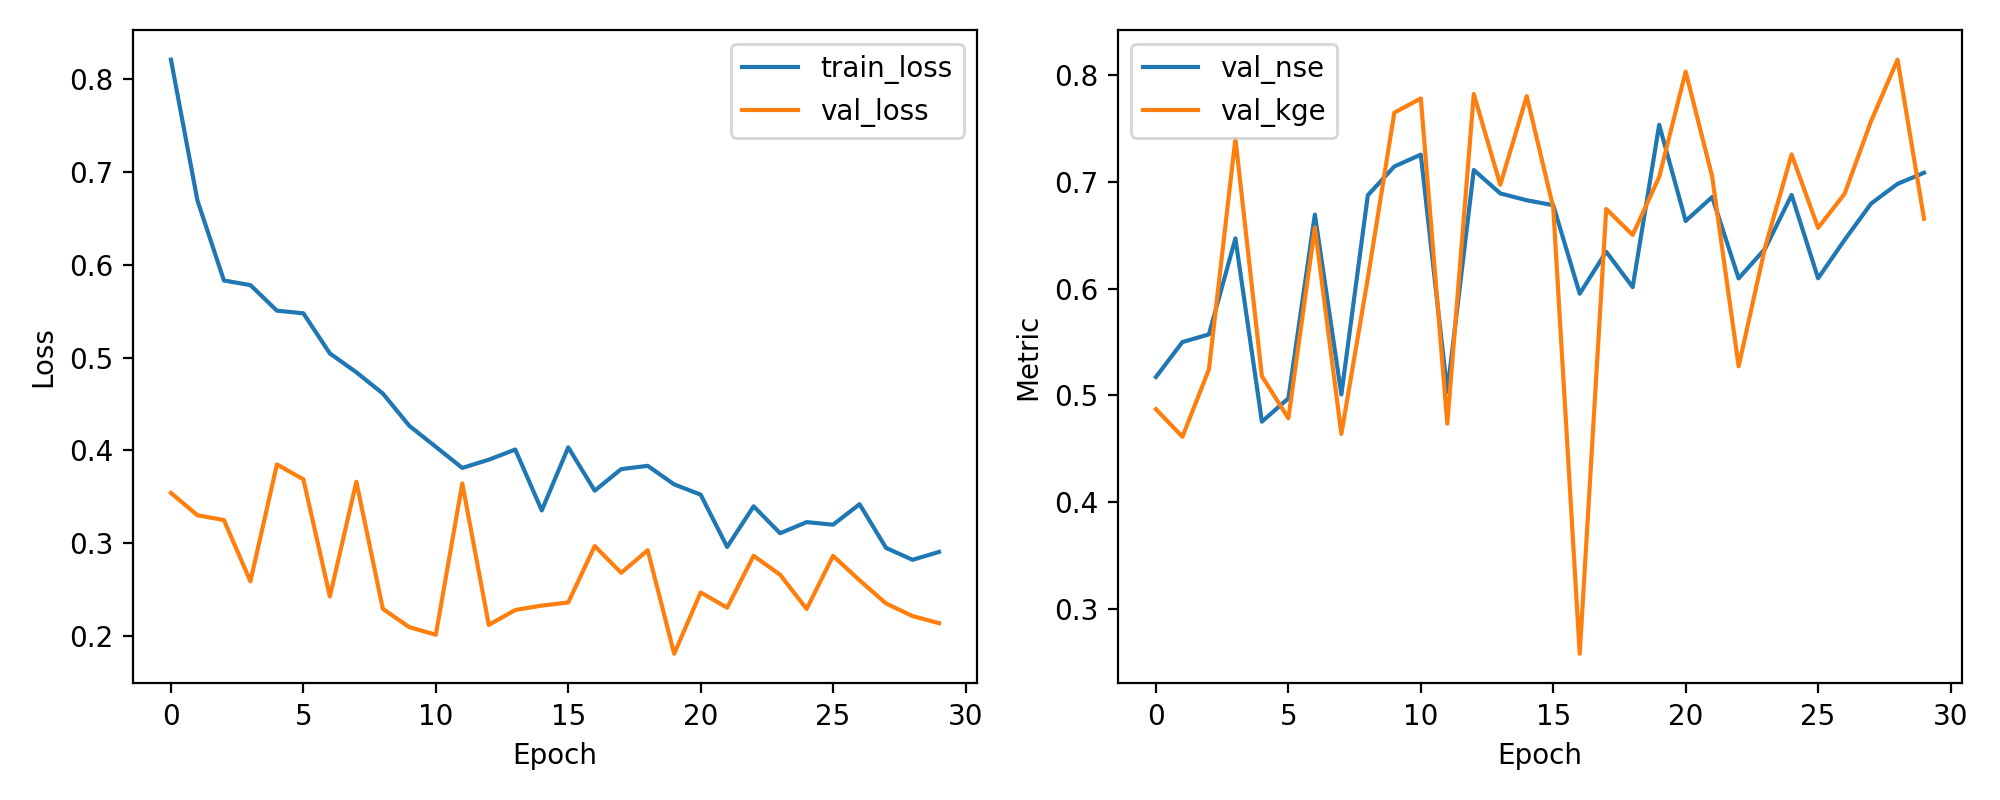

The file beside this chart, header and first rows:
epoch, train_loss, val_loss, val_nse, val_kge
1, 0.8209, 0.3542, 0.5173, 0.4871
2, 0.6692, 0.3302, 0.55, 0.4613
3, 0.583, 0.3249, 0.5571, 0.5244
4, 0.5781, 0.259, 0.647, 0.7405
5, 0.5506, 0.3848, 0.4755, 0.518
6, 0.5477, 0.3688, 0.4973, 0.4786
7, 0.5044, 0.2426, 0.6693, 0.6573
8, 0.4842, 0.3662, 0.5008, 0.464
9, 0.4613, 0.2293, 0.6874, 0.6098
10, 0.4265, 0.2096, 0.7143, 0.7647
11, 0.4039, 0.2014, 0.7254, 0.778
12, 0.3811, 0.3644, 0.5032, 0.4736
13, 0.39, 0.212, 0.711, 0.7821
14, 0.4009, 0.2281, 0.6891, 0.6972
15, 0.3353, 0.2328, 0.6827, 0.7801
16, 0.4033, 0.2362, 0.6781, 0.6759
17, 0.3566, 0.297, 0.5952, 0.2582
18, 0.3799, 0.2681, 0.6345, 0.6745
19, 0.3834, 0.2924, 0.6014, 0.6502
20, 0.3634, 0.1809, 0.7534, 0.7045
21, 0.3523, 0.247, 0.6633, 0.8031
22, 0.296, 0.2305, 0.6858, 0.705
23, 0.3398, 0.2865, 0.6095, 0.5272
24, 0.3107, 0.2661, 0.6374, 0.6388
25, 0.3227, 0.2291, 0.6877, 0.7256
26, 0.32, 0.2864, 0.6097, 0.6569
27, 0.342, 0.2601, 0.6455, 0.6887
28, 0.2949, 0.2351, 0.6796, 0.7567
29, 0.2821, 0.2215, 0.6981, 0.8143
30, 0.2906, 0.2139, 0.7085, 0.6654
